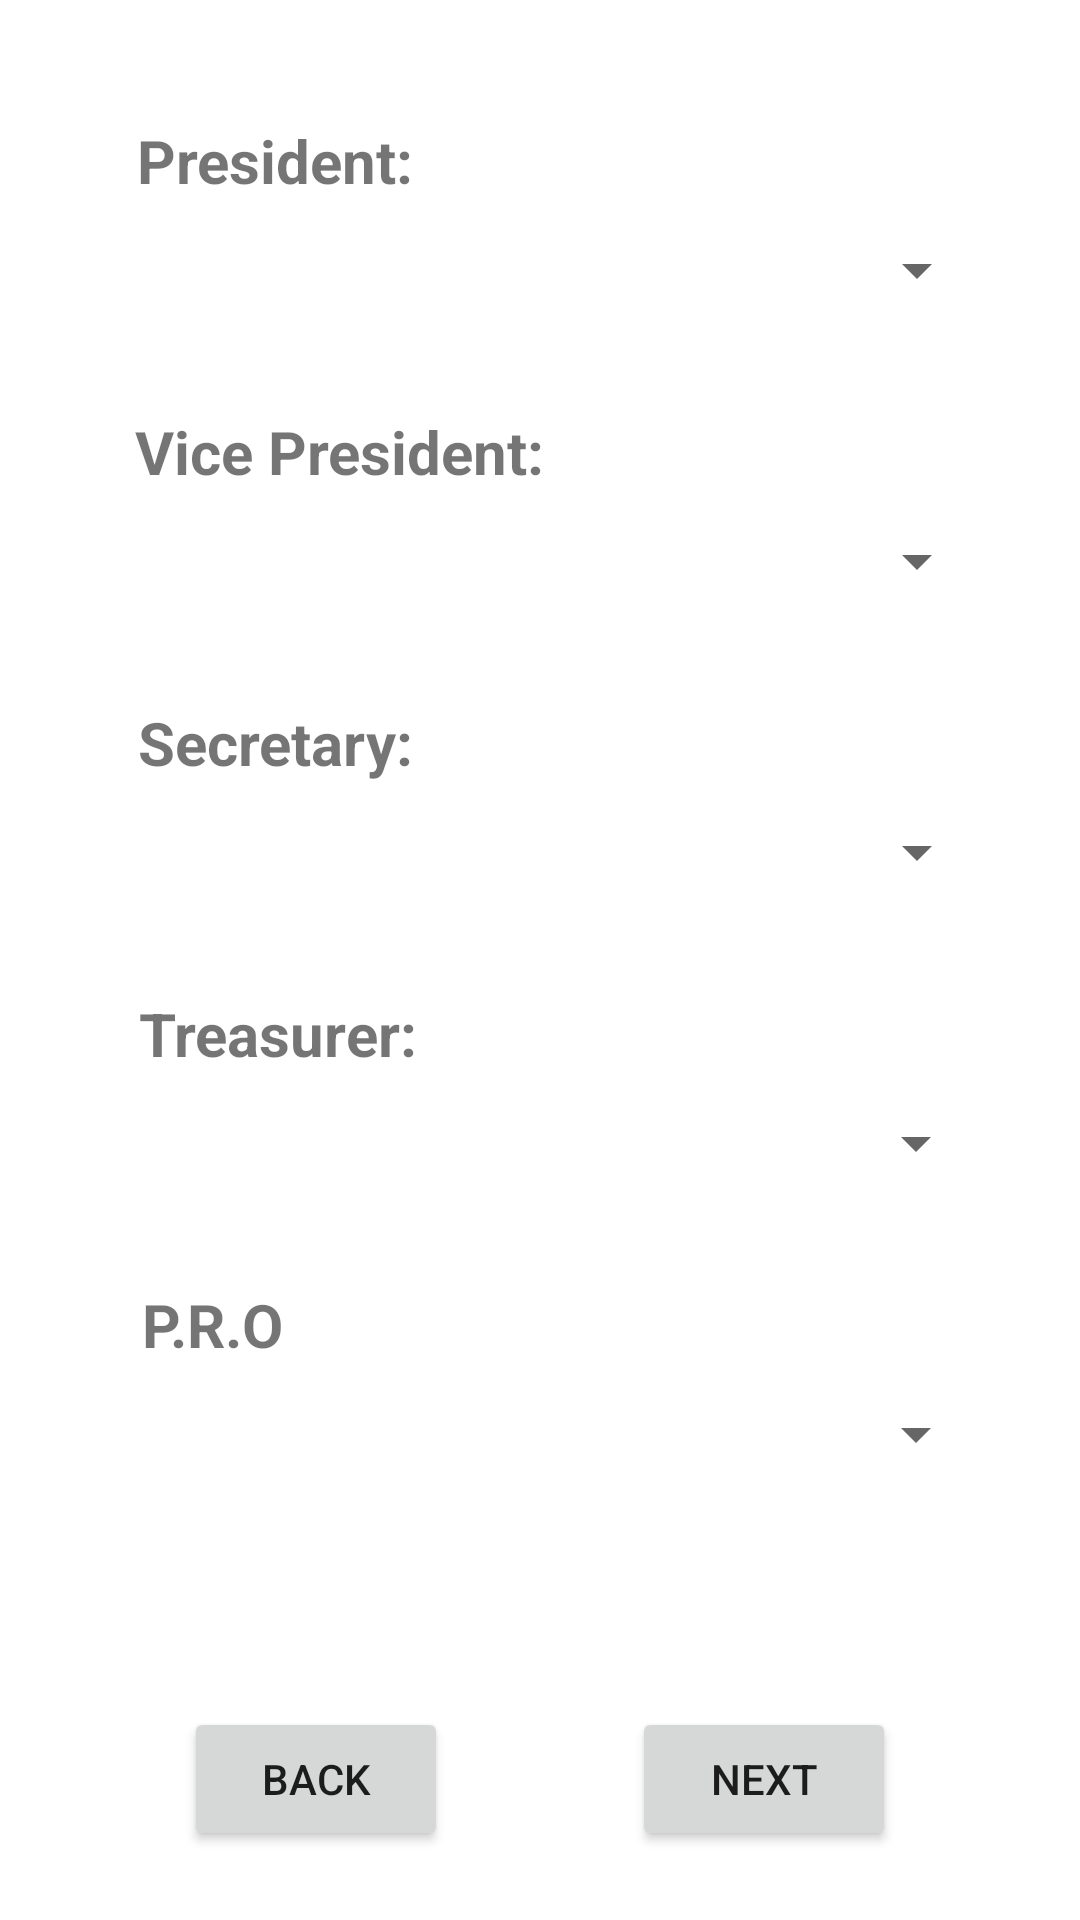

Produce the Android XML layout that renders to this screen, including the resource entries it uses.
<!-- AndroidManifest.xml: application theme Theme.OrganizationalVoting -->
<!-- res/layout/activity_voting.xml -->
<?xml version="1.0" encoding="utf-8"?>
<androidx.constraintlayout.widget.ConstraintLayout xmlns:android="http://schemas.android.com/apk/res/android"
    xmlns:app="http://schemas.android.com/apk/res-auto"
    xmlns:tools="http://schemas.android.com/tools"
    android:layout_width="match_parent"
    android:layout_height="match_parent"
    android:background="@drawable/pinkish"
    tools:context=".VotingActivity">

    <Spinner
        android:id="@+id/spinnerPresident"
        android:layout_width="300dp"
        android:layout_height="30dp"
        android:layout_marginStart="1dp"
        android:layout_marginTop="8dp"
        android:layout_marginEnd="1dp"
        app:layout_constraintEnd_toEndOf="parent"
        app:layout_constraintHorizontal_bias="0.495"
        app:layout_constraintStart_toStartOf="parent"
        app:layout_constraintTop_toBottomOf="@+id/txtPresident" />

    <Spinner
        android:id="@+id/spinnerSecretary"
        android:layout_width="300dp"
        android:layout_height="30dp"
        android:layout_marginStart="1dp"
        android:layout_marginTop="8dp"
        android:layout_marginEnd="1dp"
        app:layout_constraintEnd_toEndOf="parent"
        app:layout_constraintHorizontal_bias="0.495"
        app:layout_constraintStart_toStartOf="parent"
        app:layout_constraintTop_toBottomOf="@+id/txtSecretary" />

    <Spinner
        android:id="@+id/spinnerTreasurer"
        android:layout_width="300dp"
        android:layout_height="30dp"
        android:layout_marginStart="1dp"
        android:layout_marginTop="8dp"
        android:layout_marginEnd="1dp"
        app:layout_constraintEnd_toEndOf="parent"
        app:layout_constraintHorizontal_bias="0.486"
        app:layout_constraintStart_toStartOf="parent"
        app:layout_constraintTop_toBottomOf="@+id/txtTreasurer" />

    <Spinner
        android:id="@+id/spinnerPro"
        android:layout_width="300dp"
        android:layout_height="30dp"
        android:layout_marginStart="1dp"
        android:layout_marginTop="8dp"
        android:layout_marginEnd="1dp"
        app:layout_constraintEnd_toEndOf="parent"
        app:layout_constraintHorizontal_bias="0.486"
        app:layout_constraintStart_toStartOf="parent"
        app:layout_constraintTop_toBottomOf="@+id/txtPro" />

    <Spinner
        android:id="@+id/spinnerVP"
        android:layout_width="300dp"
        android:layout_height="30dp"
        android:layout_marginStart="1dp"
        android:layout_marginTop="8dp"
        android:layout_marginEnd="1dp"
        app:layout_constraintEnd_toEndOf="parent"
        app:layout_constraintHorizontal_bias="0.495"
        app:layout_constraintStart_toStartOf="parent"
        app:layout_constraintTop_toBottomOf="@+id/txtVP" />

    <TextView
        android:id="@+id/txtPresident"
        android:layout_width="wrap_content"
        android:layout_height="wrap_content"
        android:layout_marginTop="40dp"
        android:text="President:"
        android:textSize="20sp"
        android:textStyle="bold"
        app:layout_constraintEnd_toEndOf="parent"
        app:layout_constraintHorizontal_bias="0.17"
        app:layout_constraintStart_toStartOf="parent"
        app:layout_constraintTop_toTopOf="parent" />

    <TextView
        android:id="@+id/txtVP"
        android:layout_width="wrap_content"
        android:layout_height="wrap_content"
        android:layout_marginTop="32dp"
        android:text="Vice President:"
        android:textSize="20sp"
        android:textStyle="bold"
        app:layout_constraintEnd_toEndOf="parent"
        app:layout_constraintHorizontal_bias="0.202"
        app:layout_constraintStart_toStartOf="parent"
        app:layout_constraintTop_toBottomOf="@+id/spinnerPresident" />

    <TextView
        android:id="@+id/txtSecretary"
        android:layout_width="wrap_content"
        android:layout_height="wrap_content"
        android:layout_marginTop="32dp"
        android:text="Secretary:"
        android:textSize="20sp"
        android:textStyle="bold"
        app:layout_constraintEnd_toEndOf="parent"
        app:layout_constraintHorizontal_bias="0.172"
        app:layout_constraintStart_toStartOf="parent"
        app:layout_constraintTop_toBottomOf="@+id/spinnerVP" />

    <TextView
        android:id="@+id/txtTreasurer"
        android:layout_width="wrap_content"
        android:layout_height="wrap_content"
        android:layout_marginTop="32dp"
        android:text="Treasurer:"
        android:textSize="20sp"
        android:textStyle="bold"
        app:layout_constraintEnd_toEndOf="parent"
        app:layout_constraintHorizontal_bias="0.173"
        app:layout_constraintStart_toStartOf="parent"
        app:layout_constraintTop_toBottomOf="@+id/spinnerSecretary" />

    <TextView
        android:id="@+id/txtPro"
        android:layout_width="wrap_content"
        android:layout_height="wrap_content"
        android:layout_marginTop="32dp"
        android:text="P.R.O"
        android:textSize="20sp"
        android:textStyle="bold"
        app:layout_constraintEnd_toEndOf="parent"
        app:layout_constraintHorizontal_bias="0.151"
        app:layout_constraintStart_toStartOf="parent"
        app:layout_constraintTop_toBottomOf="@+id/spinnerTreasurer" />

    <Button
        android:id="@+id/btnNextSum"
        android:layout_width="wrap_content"
        android:layout_height="wrap_content"
        android:layout_marginTop="76dp"
        android:text="Next"
        app:layout_constraintEnd_toEndOf="parent"
        app:layout_constraintHorizontal_bias="0.5"
        app:layout_constraintStart_toEndOf="@+id/btnBackRegister"
        app:layout_constraintTop_toBottomOf="@+id/spinnerPro" />

    <Button
        android:id="@+id/btnBackRegister"
        android:layout_width="wrap_content"
        android:layout_height="wrap_content"
        android:layout_marginTop="76dp"
        android:text="Back"
        app:layout_constraintEnd_toStartOf="@+id/btnNextSum"
        app:layout_constraintHorizontal_bias="0.5"
        app:layout_constraintStart_toStartOf="parent"
        app:layout_constraintTop_toBottomOf="@+id/spinnerPro" />
</androidx.constraintlayout.widget.ConstraintLayout>
<!-- resources referenced by this layout -->
<resources>
  <style name="Theme.OrganizationalVoting" parent="Theme.MaterialComponents.DayNight.DarkActionBar">
          
          <item name="colorPrimary">@color/purple_500</item>
          <item name="colorPrimaryVariant">@color/purple_700</item>
          <item name="colorOnPrimary">@color/white</item>
          
          <item name="colorSecondary">@color/teal_200</item>
          <item name="colorSecondaryVariant">@color/teal_700</item>
          <item name="colorOnSecondary">@color/black</item>
          
          <item name="android:statusBarColor" tools:targetApi="l">?attr/colorPrimaryVariant</item>
          
      </style>
  <color name="purple_500">#FF6200EE</color>
  <color name="purple_700">#FF3700B3</color>
  <color name="white">#FFFFFFFF</color>
  <color name="teal_200">#FF03DAC5</color>
  <color name="teal_700">#FF018786</color>
  <color name="black">#FF000000</color>
</resources>
